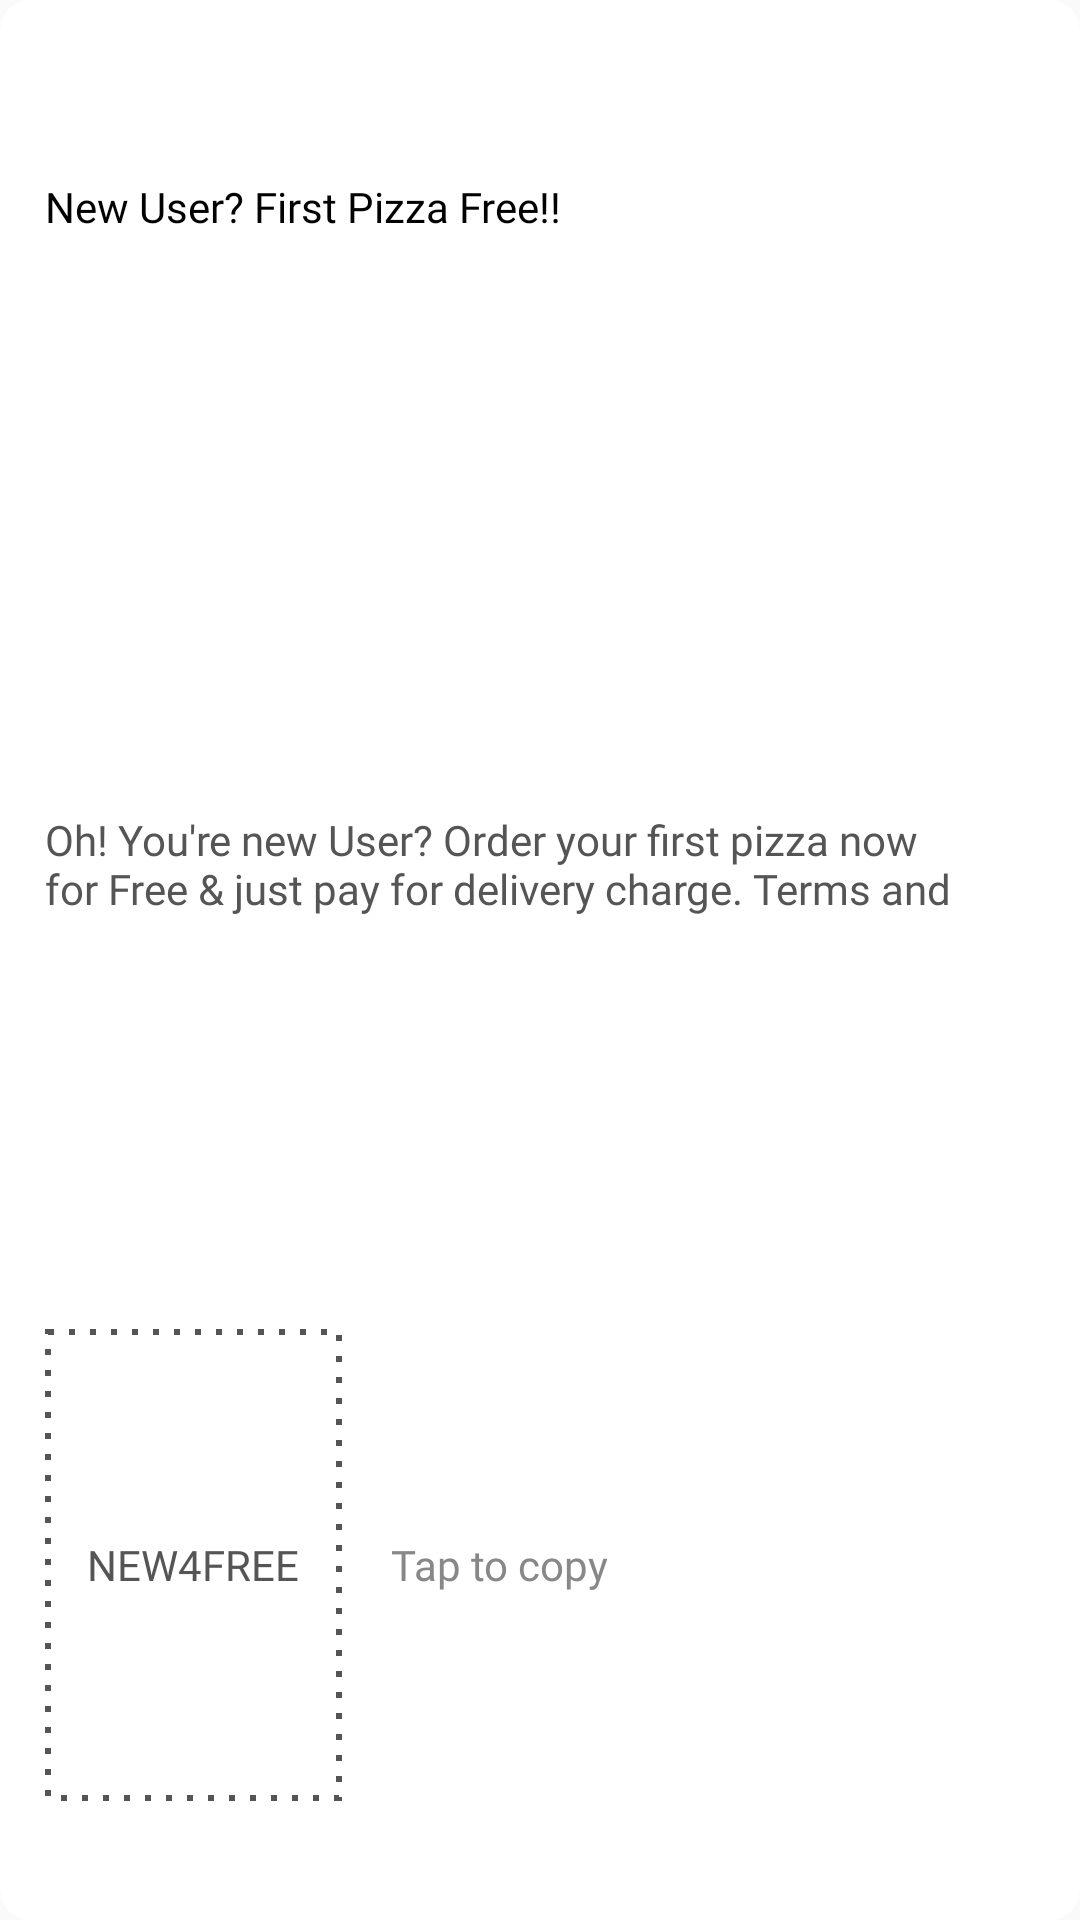

This screen was rendered from an Android layout file. Write that file and the resources it references.
<!-- AndroidManifest.xml: application theme AppTheme -->
<!-- res/layout/listitem_orderdiscount.xml -->
<?xml version="1.0" encoding="utf-8"?>
<androidx.cardview.widget.CardView xmlns:android="http://schemas.android.com/apk/res/android"
    xmlns:app="http://schemas.android.com/apk/res-auto"
    android:id="@+id/cardDiscount"
    app:cardElevation="0dp"
    android:layout_width="match_parent"
    android:layout_height="150dp"
    android:layout_marginTop="10dp"
    app:cardCornerRadius="10dp">

    <LinearLayout
        android:layout_width="match_parent"
        android:layout_height="match_parent"
        android:layout_marginTop="10dp"
        android:orientation="vertical"
        android:paddingLeft="15dp"
        android:paddingRight="15dp"
        android:weightSum="80">

        <LinearLayout
            android:layout_width="match_parent"
            android:layout_height="0dp"
            android:layout_weight="15">

            <TextView android:fontFamily="@font/arial"
                android:id="@+id/txt_title"
                android:layout_width="match_parent"
                android:layout_height="match_parent"
                android:gravity="center_vertical"
                android:text="New User? First Pizza Free!!"
                android:textColor="#000000"
                android:textSize="14dp"
                android:textStyle="normal" />
        </LinearLayout>

        <LinearLayout
            android:layout_width="match_parent"
            android:layout_height="0dp"
            android:layout_weight="40"
            android:gravity="center">

            <TextView
                android:id="@+id/txt_desc"
                android:layout_width="match_parent"
                android:layout_height="wrap_content"
                android:fontFamily="@font/arial"
                android:gravity="top"
                android:maxLines="2"
                android:paddingTop="5dp"
                android:text="Oh! You're new User? Order your first pizza now for Free &amp; just pay for delivery charge. Terms and Conditions apply."
                android:textColor="@color/colorPrimary"
                android:textSize="14dp" />
        </LinearLayout>


        <LinearLayout
            android:layout_width="match_parent"
            android:layout_height="0dp"
            android:layout_weight="20"
            android:orientation="horizontal"
            android:weightSum="100">

            <LinearLayout
                android:id="@+id/ll_copy"
                android:layout_width="0dp"
                android:layout_height="match_parent"
                android:layout_weight="30"
                android:background="@drawable/rectangle_dash_line">

                <TextView android:fontFamily="@font/arial"
                    android:id="@+id/txt_code"
                    android:layout_width="match_parent"
                    android:layout_height="match_parent"
                    android:layout_gravity="center"
                    android:gravity="center"
                    android:text="NEW4FREE"
                    android:textColor="@color/colorPrimary"
                    android:textSize="14dp" />
            </LinearLayout>

            <LinearLayout
                android:layout_width="0dp"
                android:layout_height="match_parent"
                android:layout_weight="5" />

            <LinearLayout
                android:layout_width="0dp"
                android:layout_height="match_parent"
                android:layout_weight="35">

                <TextView
                    android:layout_width="match_parent"
                    android:layout_height="match_parent"
                    android:fontFamily="@font/arial"
                    android:gravity="center_vertical"
                    android:text="Tap to copy"
                    android:textColor="#888888"
                    android:textSize="14dp"></TextView>
            </LinearLayout>

        </LinearLayout>

    </LinearLayout>
</androidx.cardview.widget.CardView>
<!-- resources referenced by this layout -->
<resources>
  <color name="colorPrimary">#555555</color>
  <!-- drawable rectangle_dash_line (drawable) -->
  <?xml version="1.0" encoding="utf-8"?>
  <shape xmlns:android="http://schemas.android.com/apk/res/android"
  android:shape="rectangle">
  <stroke
      android:dashGap="5dp"
      android:dashWidth="2dp"
      android:width="2dp"
      android:color="#555555" />
  </shape>
  <style name="AppTheme" parent="Theme.AppCompat.Light">
          
          <item name="android:windowLightStatusBar">true</item>
          <item name="colorPrimary">@color/colorPrimary</item>
          <item name="colorPrimaryDark">@color/colorPrimaryDark</item>
          <item name="colorAccent">@color/black</item>
          <item name="toolbarStyle">@style/AppTheme.Toolbar</item>
          <item name="android:fontFamily">@font/arial</item>
          <item name="fontFamily">@font/arial</item>
      </style>
  <color name="colorPrimaryDark">#FFFFFF</color>
  <color name="black">#000000</color>
  <style name="AppTheme.Toolbar">
          <item name="android:paddingLeft">@dimen/abc_action_bar_default_padding_start_material</item>
          <item name="android:paddingRight">@dimen/abc_action_bar_default_padding_end_material</item>
          <item name="android:minHeight">?attr/actionBarSize</item>
          <item name="collapseContentDescription">@string/abc_toolbar_collapse_description</item>
          <item name="collapseIcon">?attr/homeAsUpIndicator</item>
          <item name="contentInsetStart">16dp</item>
          <item name="contentInsetStartWithNavigation">@dimen/abc_action_bar_content_inset_with_nav</item>
          <item name="maxButtonHeight">@dimen/abc_action_bar_default_height_material</item>
          <item name="subtitleTextAppearance">@style/TextAppearance.Widget.AppCompat.Toolbar.Subtitle</item>
          <item name="titleMargin">4dp</item>
          <item name="titleTextAppearance">@style/TextAppearance.Widget.AppCompat.Toolbar.Title</item>
      </style>
</resources>
